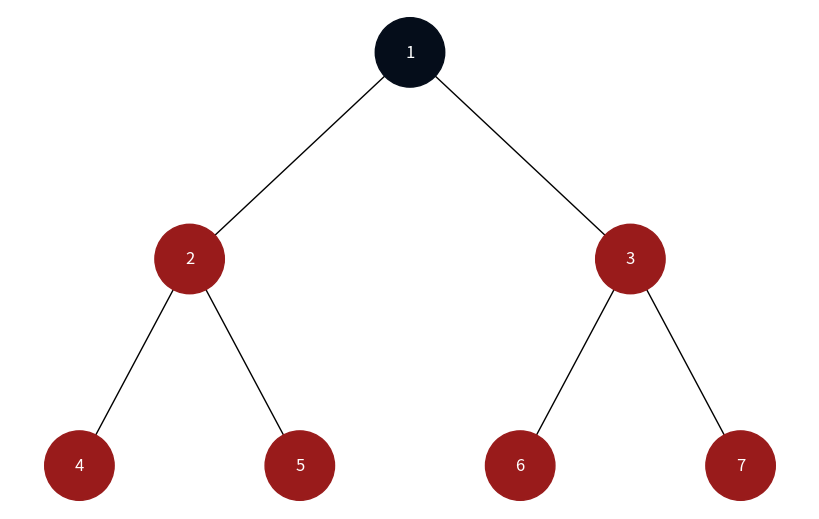
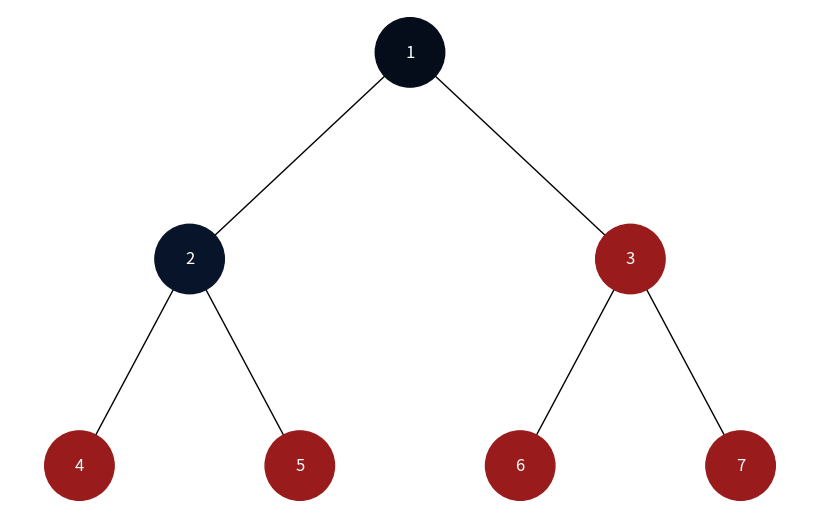
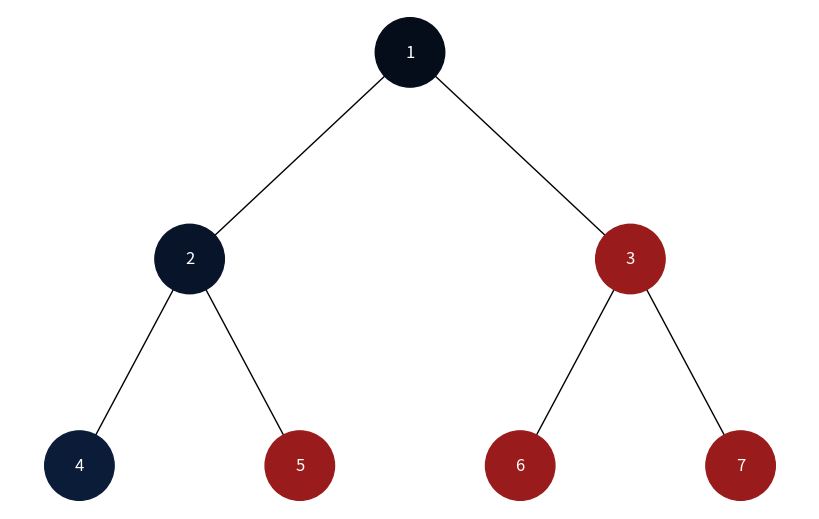
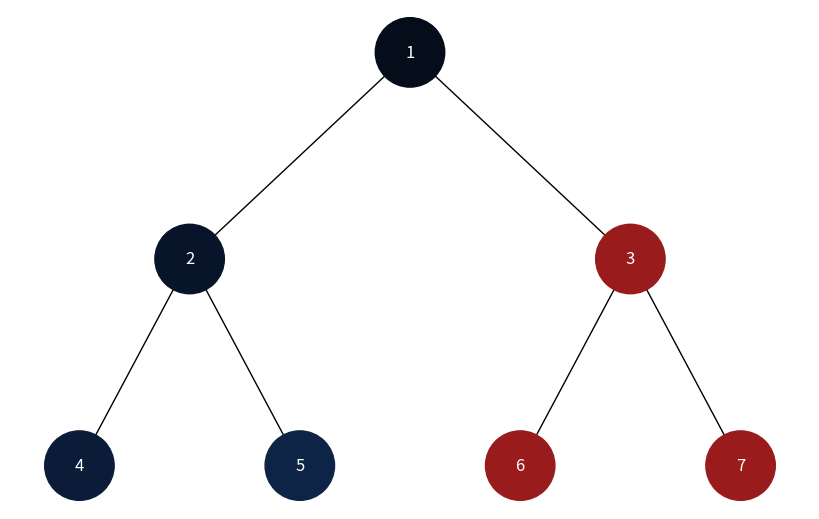
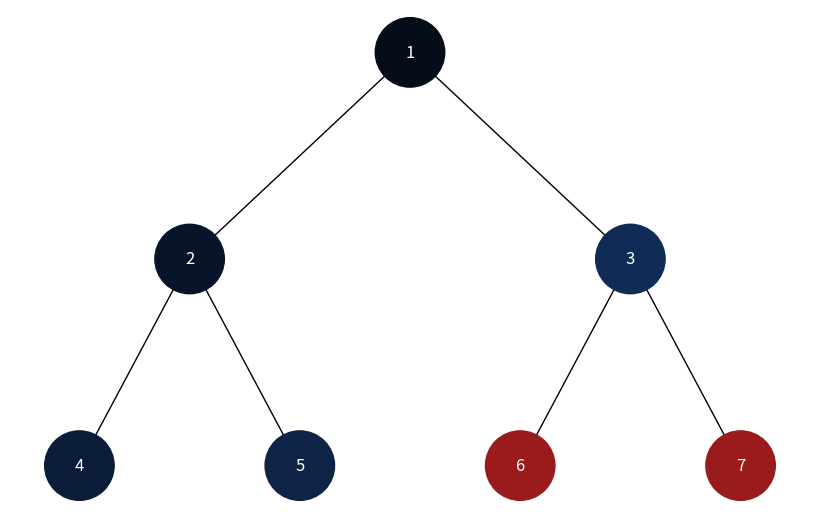
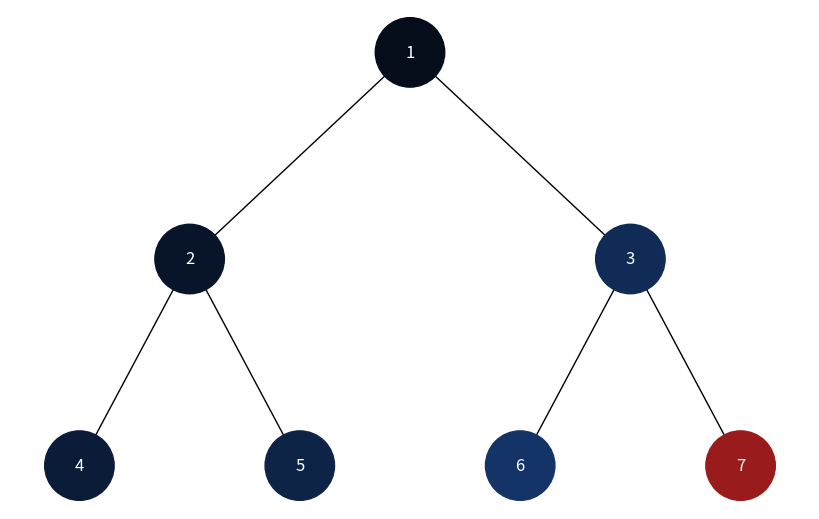
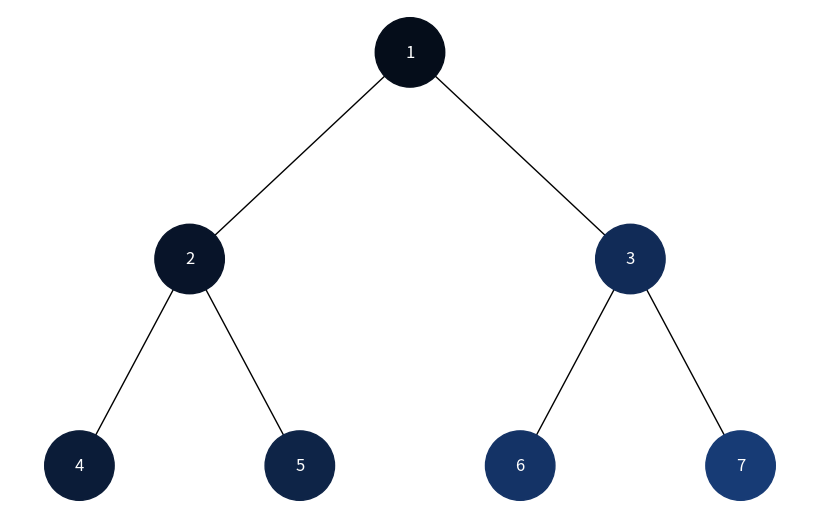
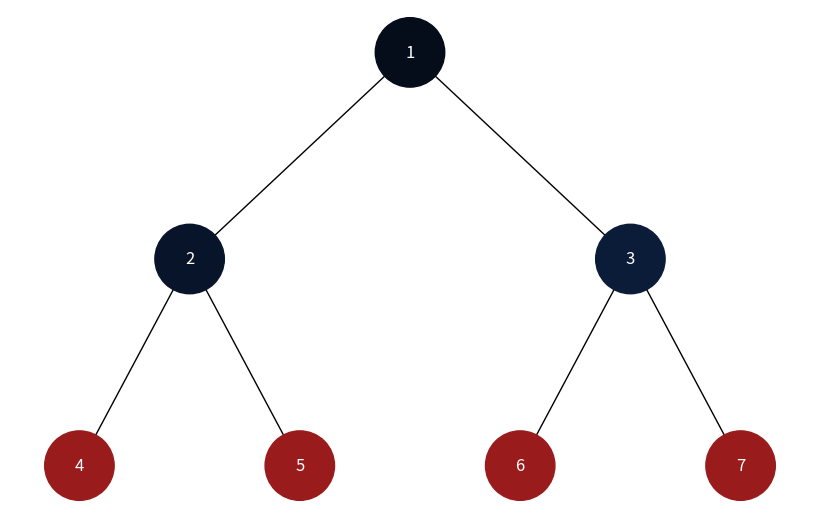
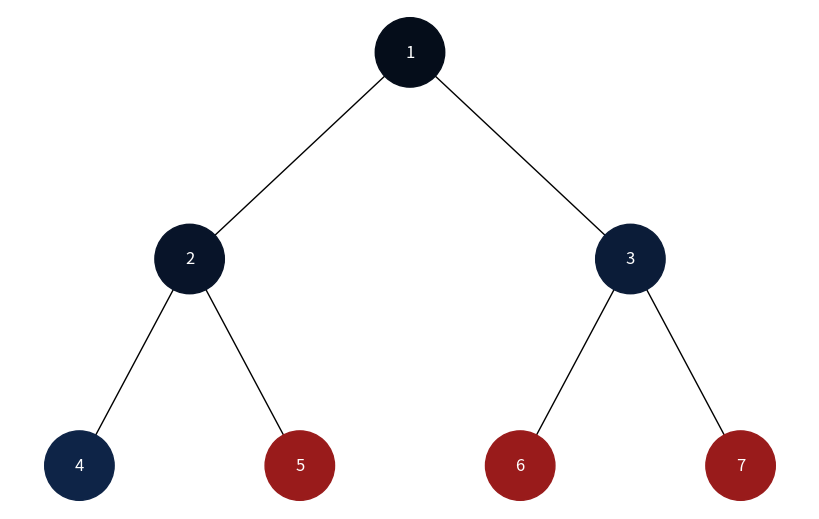
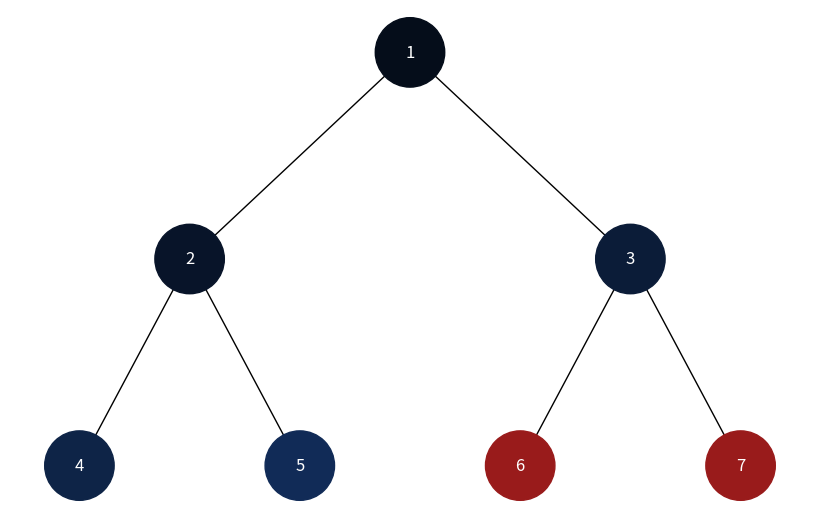
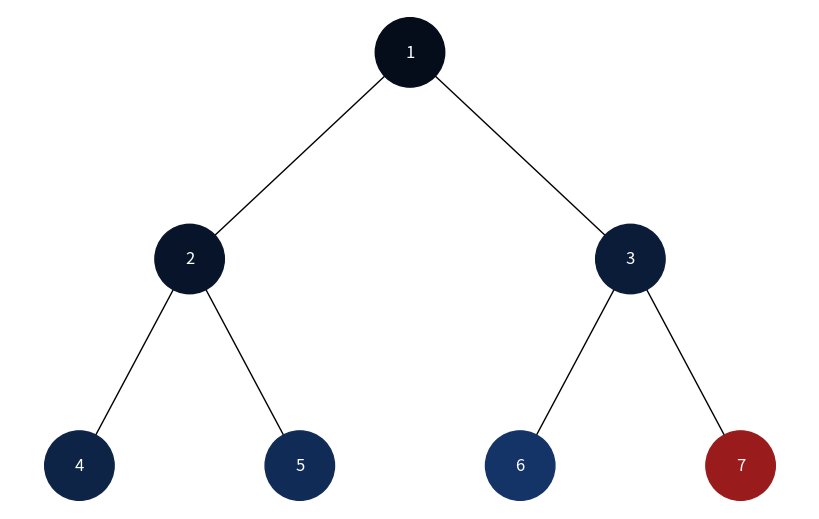
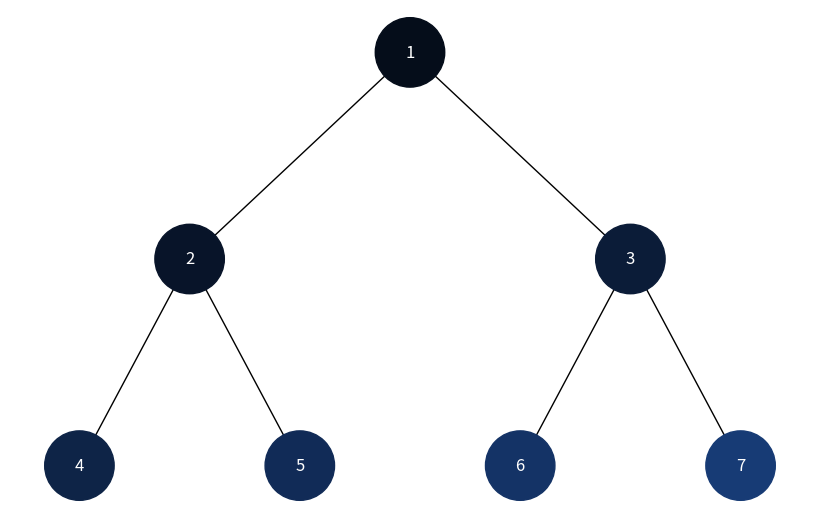

The matplotlib source for these figures, in order:
import uuid
import networkx as nx
import matplotlib.pyplot as plt
from collections import deque
from matplotlib.colors import to_hex


class Node:
    def __init__(self, key):
        self.left = None
        self.right = None
        self.val = key
        self.id = str(uuid.uuid4())  # Унікальний ідентифікатор для кожного вузла


def build_graph(tree_root):
    """Побудова графа для дерева без рекурсії."""
    graph = nx.DiGraph()
    pos = {}
    queue = deque([(tree_root, 0, 0, 1)])  # черга з кореневим вузлом і його позицією
    while queue:
        node, x, y, layer = queue.popleft()
        if node is not None:
            graph.add_node(node.id, label=node.val)
            pos[node.id] = (x, y)

            # Додаємо лівого нащадка
            if node.left:
                graph.add_edge(node.id, node.left.id)
                queue.append((node.left, x - 1 / 2 ** layer, y - 1, layer + 1))

            # Додаємо правого нащадка
            if node.right:
                graph.add_edge(node.id, node.right.id)
                queue.append((node.right, x + 1 / 2 ** layer, y - 1, layer + 1))

    return graph, pos


def draw_tree(graph, pos, visited_nodes=None):
    """Візуалізація дерева з кольорами для відвіданих вузлів."""
    colors = []
    labels = {node[0]: node[1]['label'] for node in graph.nodes(data=True)}
    for node in graph.nodes():
        colors.append(visited_nodes.get(node, "#991B1B"))  # Червоний колір для невідвіданих вузлів

    plt.figure(figsize=(8, 5))
    nx.draw(graph, pos=pos, labels=labels, arrows=False, node_size=2500, node_color=colors, font_color="#ffffff")
    plt.show()


def generate_colors(steps):
    """Генерує градієнт кольорів від темного до світлого на основі кількості кроків."""
    colors = []
    for i in range(steps):
        intensity = 0.1 + (0.9 * i / steps)  # Інтенсивність від 0.1 до 1
        color = to_hex((0.2 * intensity, 0.5 * intensity, 1.0 * intensity))  # Градієнт від синього до світлого
        colors.append(color)
    return colors


def dfs(tree_root, graph, pos):
    """Обхід в глибину (DFS) з використанням стека."""
    stack = [tree_root]
    visited_nodes = {}
    colors = generate_colors(15)  # Генеруємо достатню кількість кольорів

    step = 0
    while stack:
        node = stack.pop()
        if node and node.id not in visited_nodes:
            visited_nodes[node.id] = colors[step]
            step += 1
            draw_tree(graph, pos, visited_nodes)  # Відображення поточного стану дерева
            stack.append(node.right)  # Додаємо правого нащадка в стек
            stack.append(node.left)   # Додаємо лівого нащадка в стек
    return visited_nodes


def bfs(tree_root, graph, pos):
    """Обхід в ширину (BFS) з використанням черги."""
    queue = deque([tree_root])
    visited_nodes = {}
    colors = generate_colors(15)  # Генеруємо достатню кількість кольорів

    step = 0
    while queue:
        node = queue.popleft()
        if node and node.id not in visited_nodes:
            visited_nodes[node.id] = colors[step]
            step += 1
            draw_tree(graph, pos, visited_nodes)  # Відображення поточного стану дерева
            queue.append(node.left)   # Додаємо лівого нащадка в чергу
            queue.append(node.right)  # Додаємо правого нащадка в чергу
    return visited_nodes


def main():
    # Створення дерева
    root = Node(1)
    root.left = Node(2)
    root.right = Node(3)
    root.left.left = Node(4)
    root.left.right = Node(5)
    root.right.left = Node(6)
    root.right.right = Node(7)

    # Побудова графа
    graph, pos = build_graph(root)

    # Виклик DFS і BFS з візуалізацією
    print("DFS Traversal:")
    dfs(root, graph, pos)

    print("BFS Traversal:")
    bfs(root, graph, pos)


if __name__ == "__main__":
    main()
